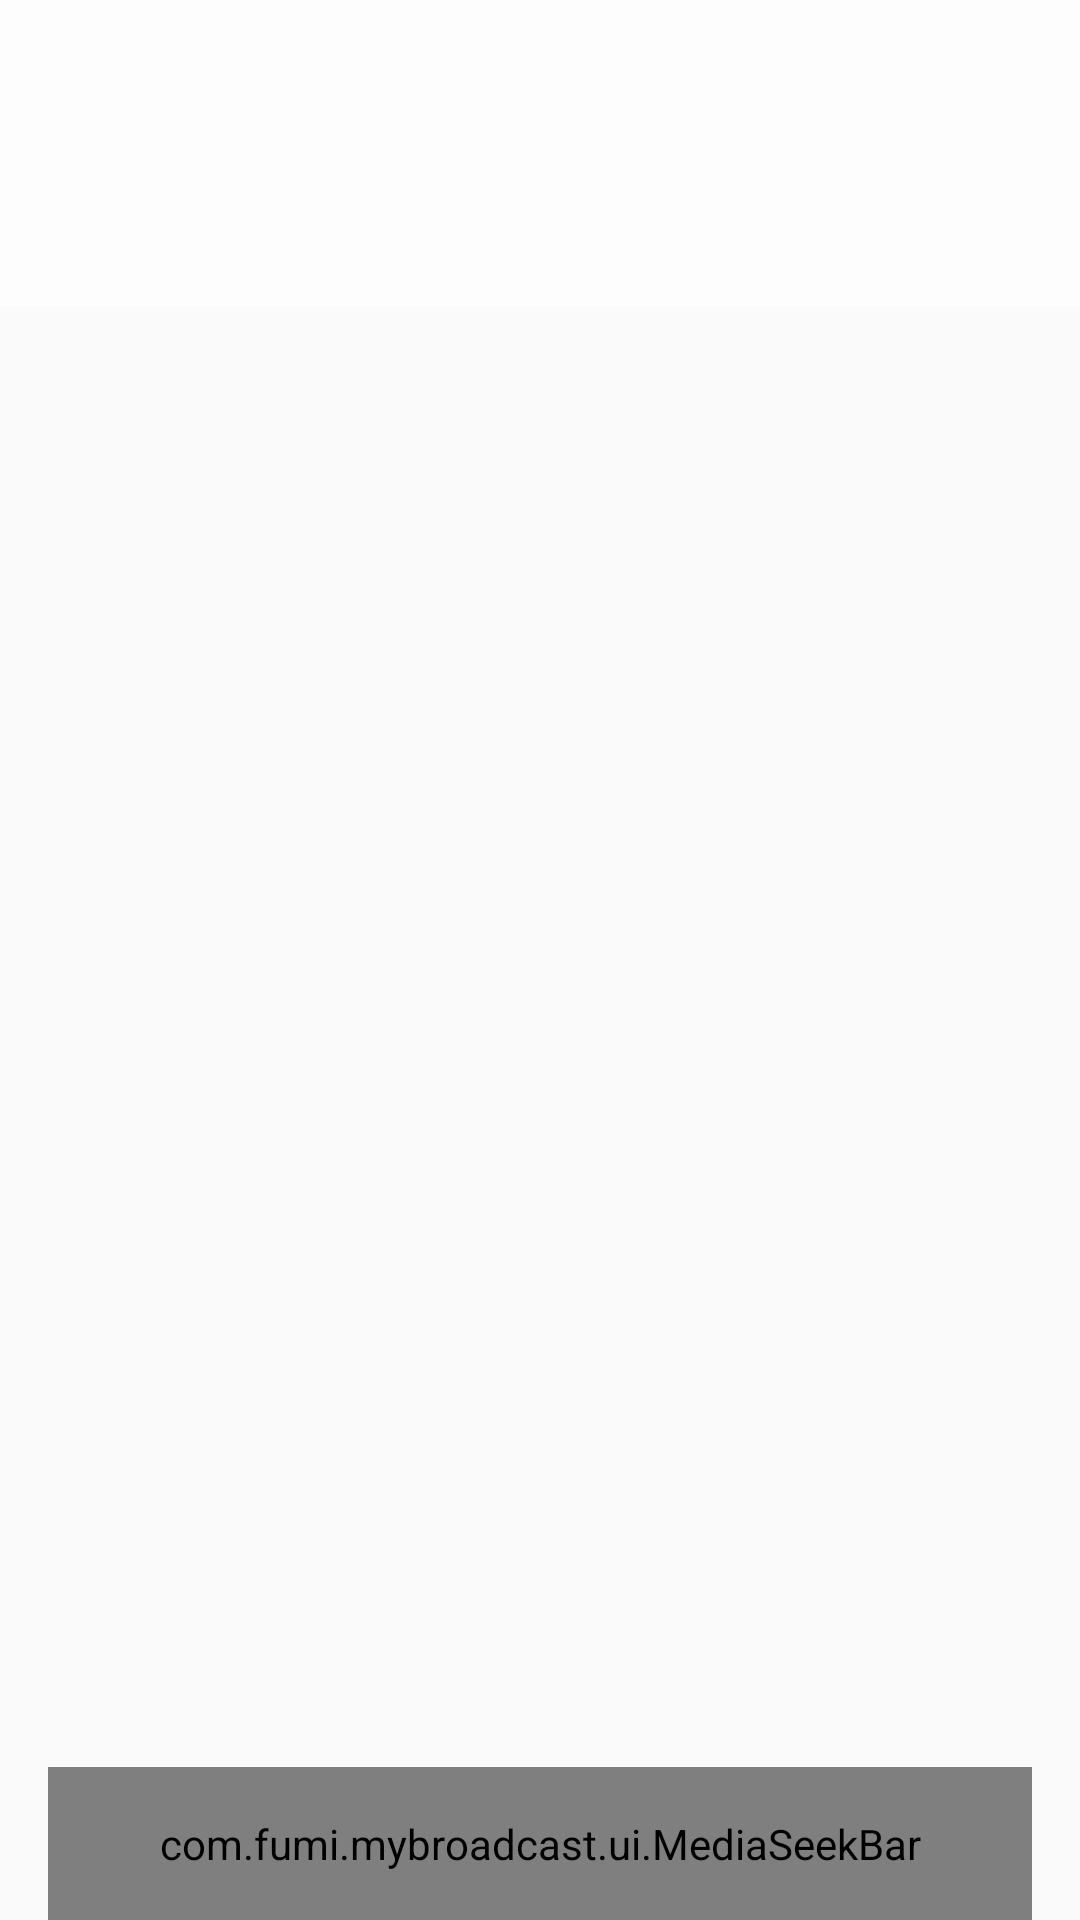

This screen was rendered from an Android layout file. Write that file and the resources it references.
<!-- AndroidManifest.xml: application theme AppTheme -->
<!-- res/layout/activity_main.xml -->
<?xml version="1.0" encoding="utf-8"?>
<androidx.constraintlayout.widget.ConstraintLayout xmlns:android="http://schemas.android.com/apk/res/android"
                                             xmlns:app="http://schemas.android.com/apk/res-auto"
                                             xmlns:tools="http://schemas.android.com/tools"
                                             android:id="@+id/frameLayout"
                                             android:layout_width="match_parent"
                                             android:layout_height="match_parent"
                                             tools:background="@drawable/album_jazz_blues">

    <ImageView
        android:id="@+id/album_art"
        android:layout_width="match_parent"
        android:layout_height="match_parent"
        android:scaleType="fitXY"
        tools:ignore="ContentDescription" />

    <View
        android:layout_width="match_parent"
        android:layout_height="0dp"
        android:background="#a0ffffff"
        app:layout_constraintBottom_toBottomOf="@+id/song_artist"
        app:layout_constraintEnd_toEndOf="parent"
        app:layout_constraintStart_toStartOf="parent"
        app:layout_constraintTop_toTopOf="parent"
        tools:ignore="ContentDescription" />

    <TextView
        android:id="@+id/song_title"
        android:layout_width="match_parent"
        android:layout_height="wrap_content"
        android:layout_marginTop="0dp"
        android:gravity="center"
        android:textAppearance="@style/TextAppearance.AppCompat.Large"
        app:layout_constraintBottom_toBottomOf="@+id/song_artist"
        app:layout_constraintEnd_toEndOf="parent"
        app:layout_constraintStart_toStartOf="parent"
        app:layout_constraintTop_toTopOf="parent"
        tools:text="Song Title" />

    <TextView
        android:id="@+id/song_artist"
        android:layout_width="match_parent"
        android:layout_height="wrap_content"
        android:gravity="center"
        android:paddingBottom="12dp"
        android:textAppearance="@style/TextAppearance.AppCompat.Medium"
        app:layout_constraintEnd_toEndOf="parent"
        app:layout_constraintStart_toStartOf="parent"
        app:layout_constraintTop_toBottomOf="@+id/song_title"
        tools:text="Song Artist" />

    <ImageView
        android:id="@+id/media_controls"
        android:layout_width="192dp"
        android:layout_height="192dp"
        android:alpha=".9"
        android:src="@drawable/ic_play_pause_toggle"
        app:layout_constraintEnd_toEndOf="parent"
        app:layout_constraintStart_toStartOf="parent"
        app:layout_constraintTop_toTopOf="@+id/guideline"
        tools:ignore="ContentDescription" />

    <Button
        android:id="@+id/button_previous"
        android:layout_width="50dp"
        android:layout_height="0dp"
        android:background="@android:color/transparent"
        android:contentDescription="@string/label_previous"
        android:text=""
        app:layout_constraintBottom_toBottomOf="@+id/media_controls"
        app:layout_constraintStart_toStartOf="@+id/media_controls"
        app:layout_constraintTop_toTopOf="@+id/media_controls" />

    <Button
        android:id="@+id/button_play"
        android:layout_width="0dp"
        android:layout_height="0dp"
        android:background="@android:color/transparent"
        android:contentDescription="@string/label_play_pause"
        android:text=""
        app:layout_constraintBottom_toBottomOf="@+id/media_controls"
        app:layout_constraintEnd_toStartOf="@+id/button_next"
        app:layout_constraintStart_toEndOf="@+id/button_previous"
        app:layout_constraintTop_toTopOf="@+id/media_controls" />

    <Button
        android:id="@+id/button_next"
        android:layout_width="50dp"
        android:layout_height="0dp"
        android:layout_marginStart="8dp"
        android:background="@android:color/transparent"
        android:contentDescription="@string/label_next"
        android:text=""
        app:layout_constraintBottom_toBottomOf="@+id/media_controls"
        app:layout_constraintEnd_toEndOf="@+id/media_controls"
        app:layout_constraintTop_toTopOf="@+id/media_controls" />

    <androidx.constraintlayout.widget.Guideline
        android:id="@+id/guideline"
        android:layout_width="wrap_content"
        android:layout_height="wrap_content"
        android:orientation="horizontal"
        app:layout_constraintGuide_percent=".5" />

    <com.fumi.mybroadcast.ui.MediaSeekBar
        android:id="@+id/seekbar_audio"
        android:layout_width="0dp"
        android:layout_height="wrap_content"
        android:layout_marginEnd="16dp"
        android:layout_marginStart="16dp"
        android:paddingBottom="16dp"
        android:paddingTop="16dp"
        app:layout_constraintBottom_toBottomOf="parent"
        app:layout_constraintEnd_toEndOf="parent"
        app:layout_constraintStart_toStartOf="parent" />

</androidx.constraintlayout.widget.ConstraintLayout>
<!-- resources referenced by this layout -->
<resources>
  <string name="label_next">Next track</string>
  <string name="label_play_pause">Play and pause toggle</string>
  <string name="label_previous">Previous track</string>
  <style name="AppTheme" parent="Theme.AppCompat.Light.DarkActionBar">
          
          <item name="colorPrimary">@color/colorPrimary</item>
          <item name="colorPrimaryDark">@color/colorPrimaryDark</item>
          <item name="colorAccent">@color/colorAccent</item>
      </style>
  <color name="colorPrimary">#6200EE</color>
  <color name="colorPrimaryDark">#3700B3</color>
  <color name="colorAccent">#03DAC5</color>
</resources>
